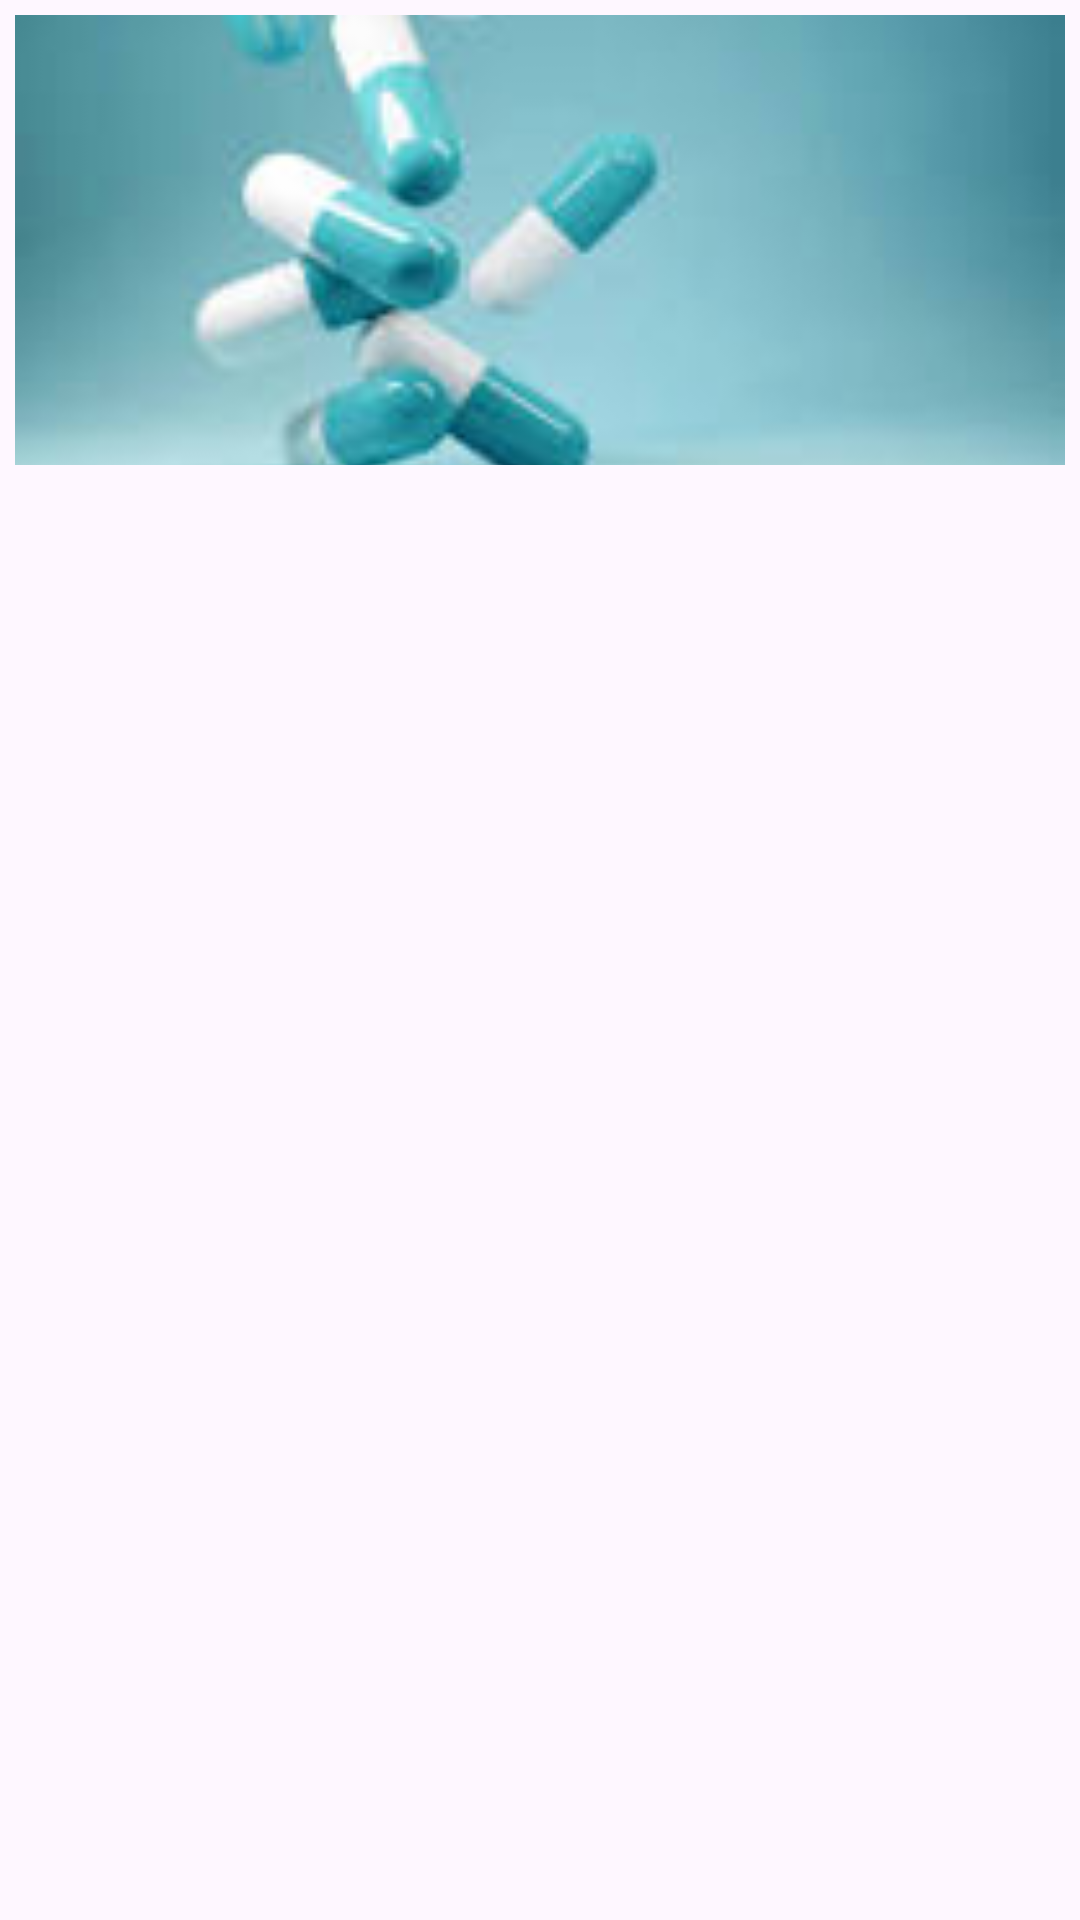

The Android layout XML behind this screen, and the referenced resources:
<!-- AndroidManifest.xml: application theme Theme.Pharm -->
<!-- res/layout/image_slider_layout.xml -->
<?xml version="1.0" encoding="utf-8"?>
<LinearLayout xmlns:android="http://schemas.android.com/apk/res/android"
    android:layout_width="match_parent"
    android:layout_height="wrap_content">

    <ImageView
        android:id="@+id/imageViewSlider"
        android:layout_width="match_parent"
        android:layout_height="150dp"
        android:layout_margin="5dp"
        android:src="@drawable/img"
        android:scaleType="centerCrop" />

</LinearLayout>
<!-- resources referenced by this layout -->
<resources>
  <!-- drawable img: png bitmap (drawable, 31970 bytes) -->
  <style name="Theme.Pharm" parent="Base.Theme.Pharm" />
  <style name="Base.Theme.Pharm" parent="Theme.Material3.DayNight.NoActionBar">
          <item name="colorPrimary">@color/blue</item>
          <item name="colorPrimaryVariant">@color/blue2</item>
          <item name="colorOnPrimary">@color/white</item>
          
          <item name="colorSecondary">@color/blue</item>
          <item name="colorSecondaryVariant">@color/blue2</item>
          <item name="colorOnSecondary">@color/black</item>
          
          <item name="android:statusBarColor">?attr/colorPrimaryVariant</item>
      </style>
  <color name="blue">#1473C0</color>
  <color name="blue2">#29ACE2</color>
  <color name="white">#FFFFFFFF</color>
  <color name="black">#FF000000</color>
</resources>
